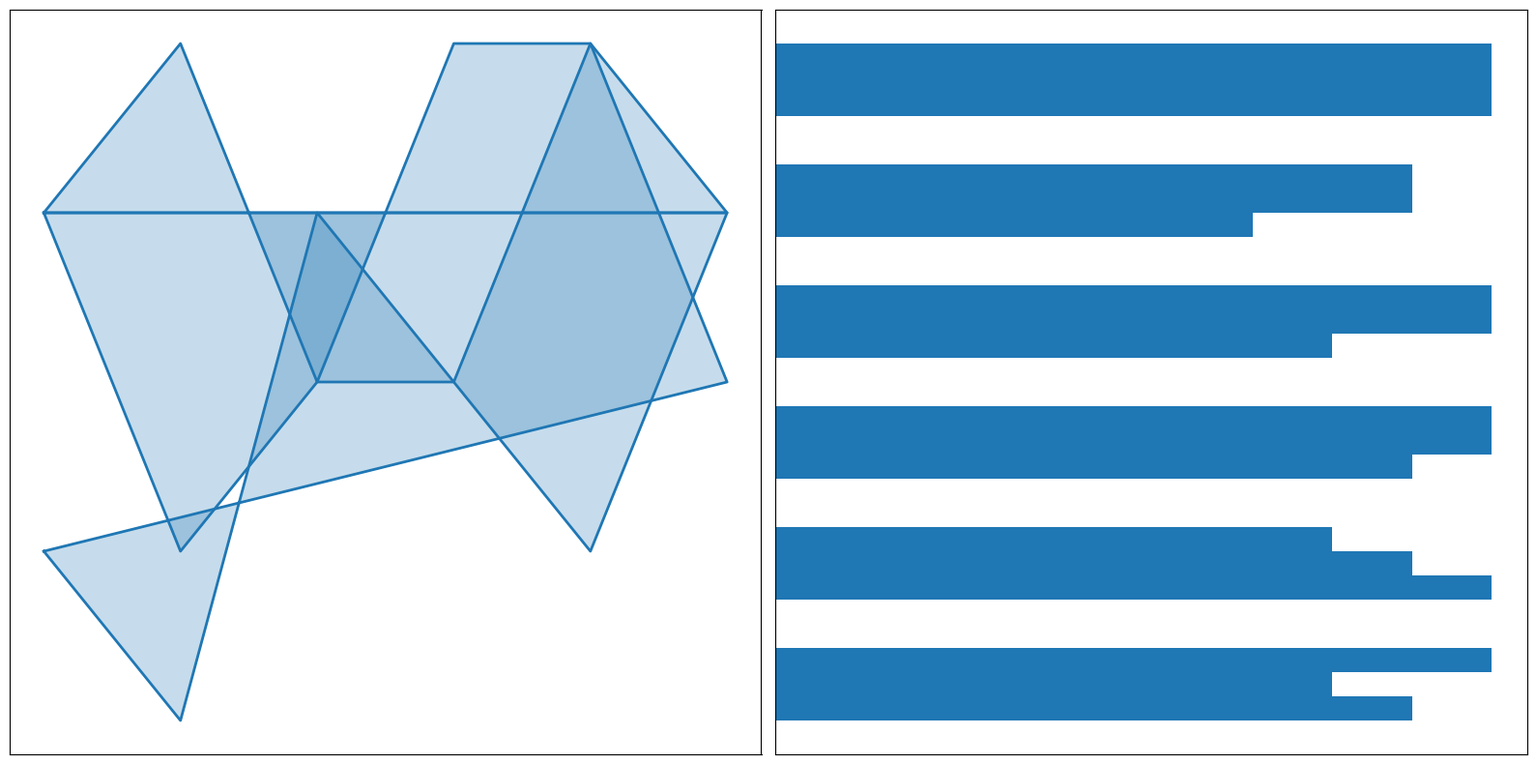

Write the Python code that produced this figure.
import matplotlib.pyplot as plt
import numpy as np

proficiency_healthcare = [6, 5, 8, 7, 9, 7]
proficiency_finance = [8, 9, 7, 7, 6, 8]
proficiency_technology = [8, 6, 7, 9, 9, 8]

proficiency_projection_2030 = {
    'Healthcare': [8, 9, 8, 7, 6, 9],
    'Finance': [7, 8, 9, 9, 8, 9],
    'Technology': [9, 7, 9, 9, 8, 9]
}

num_vars = len(proficiency_healthcare)
angles = np.linspace(0, 2 * np.pi, num_vars, endpoint=False).tolist()

proficiency_healthcare += proficiency_healthcare[:1]
proficiency_finance += proficiency_finance[:1]
proficiency_technology += proficiency_technology[:1]
angles += angles[:1]

single_color = '#1f77b4'

fig, axs = plt.subplots(1, 2, figsize=(16, 8))

ax = axs[0]
ax.plot(angles, proficiency_healthcare, linewidth=2, linestyle='solid', color=single_color)
ax.fill(angles, proficiency_healthcare, alpha=0.25, color=single_color)
ax.plot(angles, proficiency_finance, linewidth=2, linestyle='solid', color=single_color)
ax.fill(angles, proficiency_finance, alpha=0.25, color=single_color)
ax.plot(angles, proficiency_technology, linewidth=2, linestyle='solid', color=single_color)
ax.fill(angles, proficiency_technology, alpha=0.25, color=single_color)
ax.set_yticklabels([])
ax.set_xticks([])
ax.set_yticks([])

ax2 = axs[1]
height = 0.2  
y = np.arange(num_vars)

ax2.barh(y - height, proficiency_projection_2030['Healthcare'], height, color=single_color)
ax2.barh(y, proficiency_projection_2030['Finance'], height, color=single_color)
ax2.barh(y + height, proficiency_projection_2030['Technology'], height, color=single_color)

ax2.set_yticks([])
ax2.set_xticks([])

plt.tight_layout()
plt.show()
